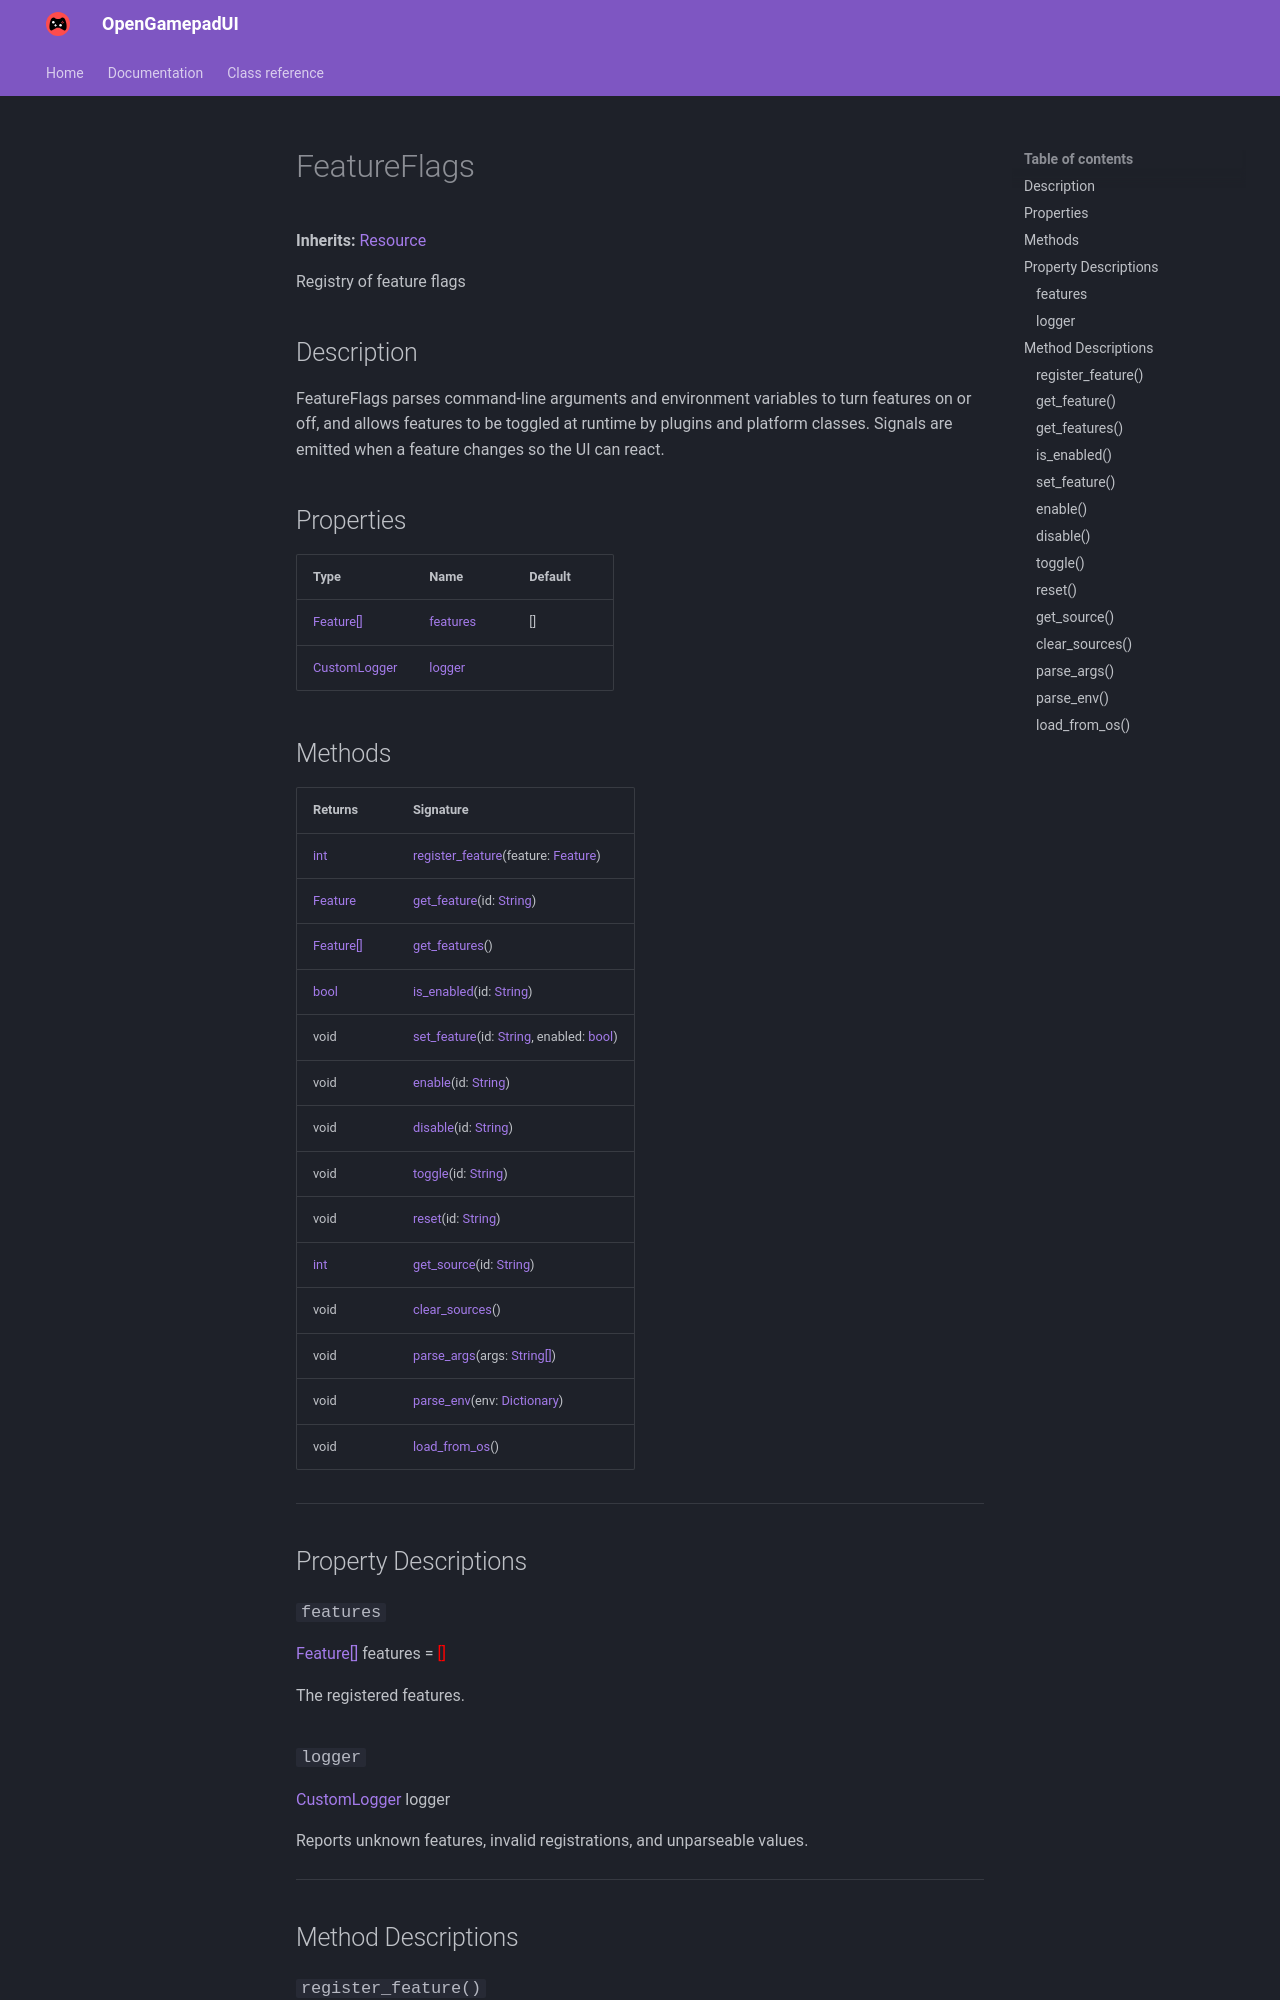

repository: ShadowBlip/OpenGamepadUI · page: class-reference/FeatureFlags/index.html · generator: mkdocs

# FeatureFlags

**Inherits:** [Resource](https://docs.godotengine.org/en/stable/classes/class_resource.html)

Registry of feature flags
## Description

FeatureFlags parses command-line arguments and environment variables to turn features on or off, and allows features to be toggled at runtime by plugins and platform classes. Signals are emitted when a feature changes so the UI can react.
## Properties

| Type | Name | Default |
| ---- | ---- | ------- |
| [Feature[]](../Feature) | [features](./#features) | [] |
| [CustomLogger](../CustomLogger) | [logger](./#logger) | <unknown> |

## Methods

| Returns | Signature |
| ------- | --------- |
| [int](https://docs.godotengine.org/en/stable/classes/class_int.html) | [register_feature](./#register_feature)(feature: [Feature](../Feature)) |
| [Feature](../Feature) | [get_feature](./#get_feature)(id: [String](https://docs.godotengine.org/en/stable/classes/class_string.html)) |
| [Feature[]](../Feature) | [get_features](./#get_features)() |
| [bool](https://docs.godotengine.org/en/stable/classes/class_bool.html) | [is_enabled](./#is_enabled)(id: [String](https://docs.godotengine.org/en/stable/classes/class_string.html)) |
| void | [set_feature](./#set_feature)(id: [String](https://docs.godotengine.org/en/stable/classes/class_string.html), enabled: [bool](https://docs.godotengine.org/en/stable/classes/class_bool.html)) |
| void | [enable](./#enable)(id: [String](https://docs.godotengine.org/en/stable/classes/class_string.html)) |
| void | [disable](./#disable)(id: [String](https://docs.godotengine.org/en/stable/classes/class_string.html)) |
| void | [toggle](./#toggle)(id: [String](https://docs.godotengine.org/en/stable/classes/class_string.html)) |
| void | [reset](./#reset)(id: [String](https://docs.godotengine.org/en/stable/classes/class_string.html)) |
| [int](https://docs.godotengine.org/en/stable/classes/class_int.html) | [get_source](./#get_source)(id: [String](https://docs.godotengine.org/en/stable/classes/class_string.html)) |
| void | [clear_sources](./#clear_sources)() |
| void | [parse_args](./#parse_args)(args: [String[]](https://docs.godotengine.org/en/stable/classes/class_string.html)) |
| void | [parse_env](./#parse_env)(env: [Dictionary](https://docs.godotengine.org/en/stable/classes/class_dictionary.html)) |
| void | [load_from_os](./#load_from_os)() |


------------------

## Property Descriptions

### `features`


[Feature[]](../Feature) features = <span style="color: red;">[]</span>


The registered features.
